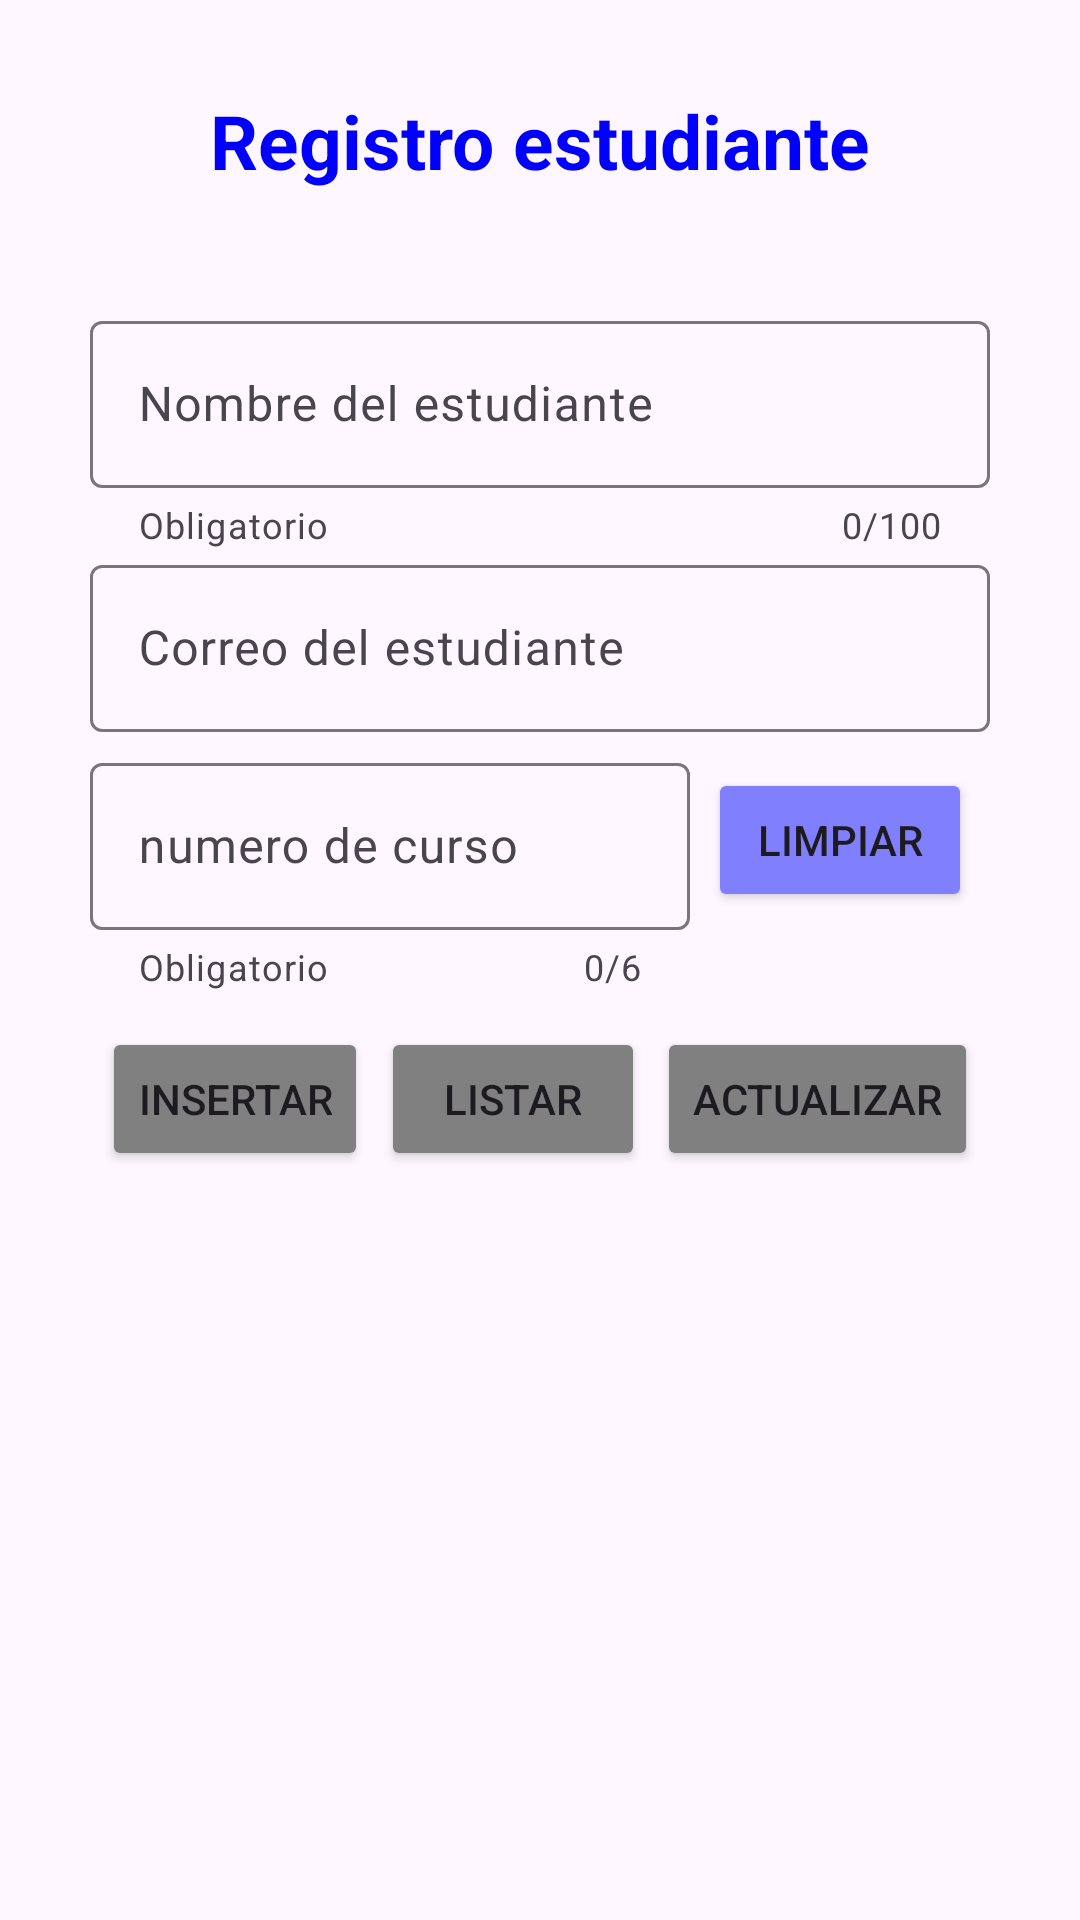

Android layout source for this screen:
<!-- AndroidManifest.xml: application theme Theme.Crud_ejemplo -->
<!-- res/layout/activity_main.xml -->
<?xml version="1.0" encoding="utf-8"?>
<androidx.constraintlayout.widget.ConstraintLayout xmlns:android="http://schemas.android.com/apk/res/android"
    xmlns:app="http://schemas.android.com/apk/res-auto"
    xmlns:tools="http://schemas.android.com/tools"
    android:id="@+id/clPrincipal"
    android:layout_width="match_parent"
    android:layout_height="match_parent"
    tools:context=".MainActivity">

    <androidx.constraintlayout.widget.ConstraintLayout
        android:id="@+id/clSecundario"
        android:layout_width="match_parent"
        android:layout_height="match_parent"
        android:layout_margin="@dimen/dp30"
        >

        <TextView
            android:id="@+id/tvTitle"
            android:layout_width="wrap_content"
            android:layout_height="wrap_content"
            android:text="@string/title"
            android:textColor="@color/blue"
            android:textStyle="bold"
            android:textSize="@dimen/sp25"
            app:layout_constraintEnd_toEndOf="parent"
            app:layout_constraintStart_toStartOf="parent"
            app:layout_constraintTop_toTopOf="parent"
            />

        <com.google.android.material.textfield.TextInputLayout
            android:id="@+id/tilNombreEst"
            android:layout_width="match_parent"
            android:layout_height="wrap_content"
            app:endIconMode="clear_text"
            android:layout_marginTop="@dimen/dp38"
            app:counterMaxLength="@integer/max_name"
            app:counterEnabled="true"
            app:helperText="Obligatorio"
            app:layout_constraintEnd_toEndOf="parent"
            app:layout_constraintStart_toStartOf="parent"
            app:layout_constraintTop_toBottomOf="@+id/tvTitle"
            >

            <com.google.android.material.textfield.TextInputEditText
                android:id="@+id/etNombreEst"
                android:layout_width="match_parent"
                android:layout_height="wrap_content"
                android:hint="@string/hint_nombre"
                android:inputType="textPersonName"/>

        </com.google.android.material.textfield.TextInputLayout>

        <com.google.android.material.textfield.TextInputLayout
            android:id="@+id/tilCorreoEst"
            android:layout_width="match_parent"
            android:layout_height="wrap_content"
            app:endIconMode="clear_text"
            app:layout_constraintEnd_toEndOf="parent"
            app:layout_constraintStart_toStartOf="parent"
            app:layout_constraintTop_toBottomOf="@+id/tilNombreEst"
            >

            <com.google.android.material.textfield.TextInputEditText
                android:id="@+id/etCorreoEst"
                android:layout_width="match_parent"
                android:layout_height="wrap_content"
                android:hint="@string/hint_correo"
                android:inputType="textPersonName"/>

        </com.google.android.material.textfield.TextInputLayout>

        <com.google.android.material.textfield.TextInputLayout
            android:id="@+id/tilCursoEst"
            android:layout_width="@dimen/dp200"
            android:layout_height="wrap_content"
            app:endIconMode="clear_text"
            app:helperText="Obligatorio"
            app:counterEnabled="true"
            app:counterMaxLength="@integer/max_curso"
            android:layout_marginTop="@dimen/dp5"
            app:layout_constraintStart_toStartOf="parent"
            app:layout_constraintTop_toBottomOf="@+id/tilCorreoEst"
            >

            <com.google.android.material.textfield.TextInputEditText
                android:id="@+id/etCursoEst"
                android:layout_width="match_parent"
                android:layout_height="wrap_content"
                android:hint="@string/hint_curso"
                android:inputType="textPersonName"/>

        </com.google.android.material.textfield.TextInputLayout>

        <Button
            android:id="@+id/btnLimpiar"
            android:layout_width="wrap_content"
            android:layout_height="wrap_content"
            android:backgroundTint="@color/lightblue"
            android:text="@string/btnTextLim"
            android:layout_marginTop="@dimen/dp12"
            app:layout_constraintStart_toEndOf="@+id/tilCursoEst"
            app:layout_constraintTop_toBottomOf="@+id/tilCorreoEst"
            app:layout_constraintEnd_toEndOf="parent"
            />

        <androidx.constraintlayout.widget.ConstraintLayout
            android:id="@+id/clBotones"
            android:layout_width="match_parent"
            android:layout_height="wrap_content"
            app:layout_constraintTop_toBottomOf="@+id/tilCursoEst"
            app:layout_constraintStart_toStartOf="parent"
            app:layout_constraintEnd_toEndOf="parent"
            >

            <Button
                android:id="@+id/btnInsertar"
                android:layout_width="wrap_content"
                android:layout_height="wrap_content"
                android:backgroundTint="@color/gray"
                android:text="@string/btnTextInsertar"
                android:layout_marginTop="@dimen/dp12"
                app:layout_constraintTop_toTopOf="parent"
                app:layout_constraintStart_toStartOf="parent"
                app:layout_constraintEnd_toStartOf="@+id/btnListar"
                />

            <Button
                android:id="@+id/btnListar"
                android:layout_width="wrap_content"
                android:layout_height="wrap_content"
                android:backgroundTint="@color/gray"
                android:text="@string/btnTextListar"
                android:layout_marginTop="@dimen/dp12"
                app:layout_constraintTop_toTopOf="parent"
                app:layout_constraintStart_toEndOf="@+id/btnInsertar"
                app:layout_constraintEnd_toStartOf="@+id/btnActualizar"

                />

            <Button
                android:id="@+id/btnActualizar"
                android:layout_width="wrap_content"
                android:layout_height="wrap_content"
                android:backgroundTint="@color/gray"
                android:layout_marginTop="@dimen/dp12"
                android:text="@string/btnTextActualizar"
                app:layout_constraintTop_toTopOf="parent"
                app:layout_constraintEnd_toEndOf="parent"
                app:layout_constraintStart_toEndOf="@+id/btnListar"
                app:layout_constraintBottom_toBottomOf="parent"
                />

        </androidx.constraintlayout.widget.ConstraintLayout>

        <ScrollView
            android:id="@+id/svListEst"
            android:layout_width="match_parent"
            android:layout_height="0dp"
            android:layout_marginTop="@dimen/dp12"
            app:layout_constraintBottom_toBottomOf="parent"
            app:layout_constraintEnd_toEndOf="parent"
            app:layout_constraintHorizontal_bias="1.0"
            app:layout_constraintStart_toStartOf="parent"
            app:layout_constraintTop_toBottomOf="@+id/clBotones"
            app:layout_constraintVertical_bias="0.0">

            <androidx.recyclerview.widget.RecyclerView
                android:id="@+id/rvListEst"
                android:layout_width="match_parent"
                android:layout_height="0dp"
                tools:listitem="@layout/list_student" />

        </ScrollView>

    </androidx.constraintlayout.widget.ConstraintLayout>

</androidx.constraintlayout.widget.ConstraintLayout>
<!-- res/layout/list_student.xml (included above) -->
<?xml version="1.0" encoding="utf-8"?>
<LinearLayout xmlns:android="http://schemas.android.com/apk/res/android"
    xmlns:tools="http://schemas.android.com/tools"
    android:orientation="horizontal"
    android:layout_width="match_parent"
    android:layout_height="wrap_content"
    android:padding="@dimen/dp12">
    <LinearLayout
        android:layout_width="0dp"
        android:layout_height="wrap_content"
        android:layout_weight="1"
        android:orientation="vertical">

        <TextView
            android:id="@+id/tvIdEst"
            android:layout_width="match_parent"
            android:layout_height="wrap_content"
            tools:text="id_estudiante"
            />

        <TextView
            android:id="@+id/tvNombreEst"
            android:layout_width="match_parent"
            android:layout_height="wrap_content"
            tools:text="Nombre estudiante"
            />

        <TextView
            android:id="@+id/tvCorreoEst"
            android:layout_width="match_parent"
            android:layout_height="wrap_content"
            tools:text="Correo estudiante"
            />

        <TextView
            android:id="@+id/tvCursoEst"
            android:layout_width="match_parent"
            android:layout_height="wrap_content"
            tools:text="Curso"
            />
    </LinearLayout>
    <Button
        android:layout_width="wrap_content"
        android:layout_height="wrap_content"
        android:layout_gravity="center"
        android:text="@string/btnEliminar"/>

</LinearLayout>
<!-- resources referenced by this layout -->
<resources>
  <color name="blue">#FF0000FF</color>
  <color name="gray">#FF808080</color>
  <color name="lightblue">#FF8080FF</color>
  <dimen name="dp12">12dp</dimen>
  <dimen name="dp200">200dp</dimen>
  <dimen name="dp30">30dp</dimen>
  <dimen name="dp38">38dp</dimen>
  <dimen name="dp5">5dp</dimen>
  <dimen name="sp25">25sp</dimen>
  <integer name="max_curso">6</integer>
  <integer name="max_name">100</integer>
  <string name="btnEliminar">Eliminar</string>
  <string name="btnTextActualizar">Actualizar</string>
  <string name="btnTextInsertar">Insertar</string>
  <string name="btnTextLim">Limpiar</string>
  <string name="btnTextListar">Listar</string>
  <string name="hint_correo">Correo del estudiante</string>
  <string name="hint_curso">numero de curso</string>
  <string name="hint_nombre">Nombre del estudiante</string>
  <string name="title">Registro estudiante</string>
  <style name="Theme.Crud_ejemplo" parent="Base.Theme.Crud_ejemplo" />
  <style name="Base.Theme.Crud_ejemplo" parent="Theme.Material3.DayNight.NoActionBar">
          
          
      </style>
</resources>
